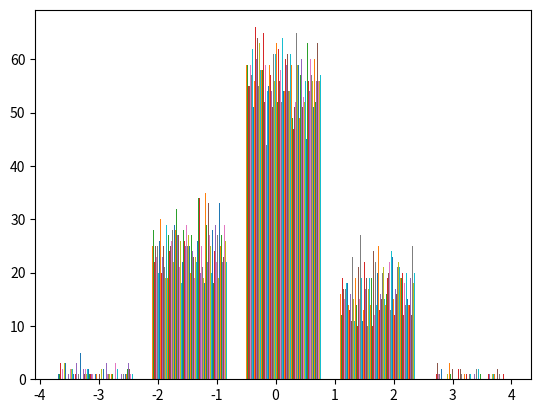

Source code (Python):
# Histogram
# Histogram display's the distribution of a variable over a range of frequencies or values

import numpy
import matplotlib.pyplot as plt

y = numpy.random.randn(100, 100)
plt.hist(y, 5)
plt.show()

# 15 is bin size